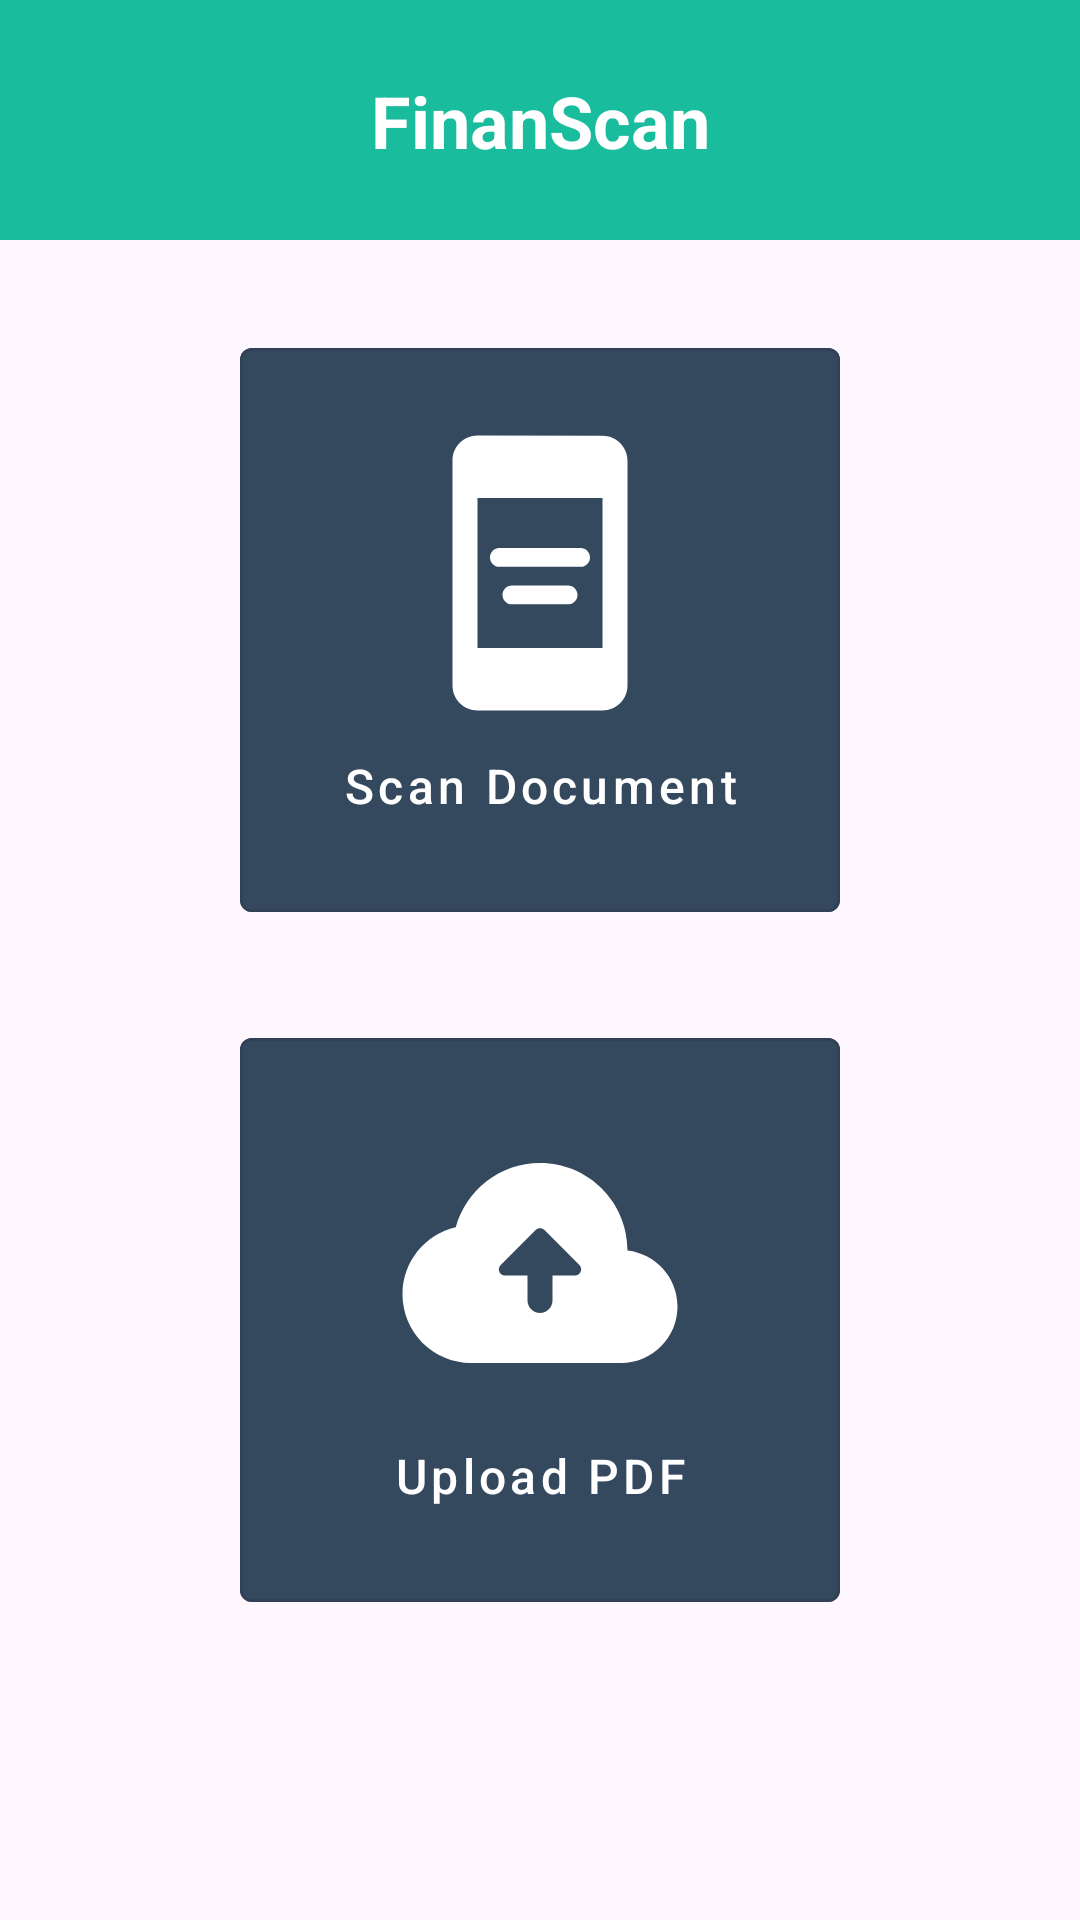

The Android layout XML behind this screen, and the referenced resources:
<!-- AndroidManifest.xml: application theme Theme.Finansca -->
<!-- res/layout/activity_main.xml -->
<?xml version="1.0" encoding="utf-8"?>
<androidx.constraintlayout.widget.ConstraintLayout xmlns:android="http://schemas.android.com/apk/res/android"
    xmlns:app="http://schemas.android.com/apk/res-auto"
    xmlns:tools="http://schemas.android.com/tools"
    android:id="@+id/main"
    android:layout_width="match_parent"
    android:layout_height="match_parent"
    tools:context=".MainActivity">

    <View
        android:id="@+id/title_background"
        android:layout_width="match_parent"
        android:layout_height="80dp"
        android:background="@color/green"
        app:layout_constraintTop_toTopOf="parent"
        app:layout_constraintStart_toStartOf="parent"
        app:layout_constraintEnd_toEndOf="parent" />

    <TextView
        android:id="@+id/title_main"
        android:layout_width="wrap_content"
        android:layout_height="wrap_content"
        android:text="@string/app_name"
        android:textSize="24sp"
        android:textStyle="bold"
        android:textColor="@color/white"
        app:layout_constraintTop_toTopOf="@id/title_background"
        app:layout_constraintBottom_toBottomOf="@id/title_background"
        app:layout_constraintStart_toStartOf="parent"
        app:layout_constraintEnd_toEndOf="parent" />

    <com.google.android.material.button.MaterialButton
        android:id="@+id/btn_scan"
        style="@style/Widget.MaterialComponents.Button.OutlinedButton"
        android:layout_width="200dp"
        android:layout_height="200dp"
        android:backgroundTint="@color/dark"
        android:padding="25dp"
        android:text="@string/scan"
        android:textSize="16sp"
        android:textAllCaps="false"
        android:textColor="@color/white"
        android:drawableTop="@drawable/round_aod_24"
        app:layout_constraintTop_toBottomOf="@id/title_background"
        android:layout_marginStart="30dp"
        android:layout_marginEnd="30dp"
        android:layout_marginTop="30dp"
        app:layout_constraintStart_toStartOf="parent"
        app:layout_constraintEnd_toEndOf="parent" />

    <com.google.android.material.button.MaterialButton
        android:id="@+id/btn_upload"
        style="@style/Widget.MaterialComponents.Button.OutlinedButton"
        android:layout_width="200dp"
        android:layout_height="200dp"
        android:backgroundTint="@color/dark"
        android:padding="25dp"
        android:text="@string/upload"
        android:textSize="16sp"
        android:textAllCaps="false"
        android:textColor="@color/white"
        android:drawableTop="@drawable/round_backup_24"
        app:layout_constraintTop_toBottomOf="@id/btn_scan"
        android:layout_marginStart="30dp"
        android:layout_marginEnd="30dp"
        android:layout_marginTop="30dp"
        app:layout_constraintStart_toStartOf="parent"
        app:layout_constraintEnd_toEndOf="parent" />


</androidx.constraintlayout.widget.ConstraintLayout>
<!-- resources referenced by this layout -->
<resources>
  <color name="dark">#34485E</color>
  <color name="green">#19BC9C</color>
  <color name="white">#FFFFFFFF</color>
  <!-- drawable round_aod_24 (drawable) -->
  <vector xmlns:android="http://schemas.android.com/apk/res/android" android:height="100dp" android:tint="#FFFFFF" android:viewportHeight="24" android:viewportWidth="24" android:width="100dp">
        
      <path android:fillColor="@android:color/white" android:pathData="M17,1.01L7,1C5.9,1 5,1.9 5,3v18c0,1.1 0.9,2 2,2h10c1.1,0 2,-0.9 2,-2V3C19,1.9 18.1,1.01 17,1.01zM17,18H7V6h10V18zM8.75,10h6.5c0.41,0 0.75,0.34 0.75,0.75v0c0,0.41 -0.34,0.75 -0.75,0.75h-6.5C8.34,11.5 8,11.16 8,10.75v0C8,10.34 8.34,10 8.75,10zM9.75,13h4.5c0.41,0 0.75,0.34 0.75,0.75v0c0,0.41 -0.34,0.75 -0.75,0.75h-4.5C9.34,14.5 9,14.16 9,13.75v0C9,13.34 9.34,13 9.75,13z"/>
      
  </vector>
  <!-- drawable round_backup_24 (drawable) -->
  <vector xmlns:android="http://schemas.android.com/apk/res/android" android:height="100dp" android:tint="#FFFFFF" android:viewportHeight="24" android:viewportWidth="24" android:width="100dp">
        
      <path android:fillColor="@android:color/white" android:pathData="M19,11c0,-3.87 -3.13,-7 -7,-7C8.78,4 6.07,6.18 5.26,9.15C2.82,9.71 1,11.89 1,14.5C1,17.54 3.46,20 6.5,20c1.76,0 10.25,0 12,0l0,0c2.49,-0.01 4.5,-2.03 4.5,-4.52C23,13.15 21.25,11.26 19,11zM13,13v2c0,0.55 -0.45,1 -1,1h0c-0.55,0 -1,-0.45 -1,-1v-2H9.21c-0.45,0 -0.67,-0.54 -0.35,-0.85l2.79,-2.79c0.2,-0.2 0.51,-0.2 0.71,0l2.79,2.79c0.31,0.31 0.09,0.85 -0.35,0.85H13z"/>
      
  </vector>
  <string name="app_name">FinanScan</string>
  <string name="scan">Scan Document</string>
  <string name="upload">Upload PDF</string>
  <style name="Theme.Finansca" parent="Base.Theme.Finansca" />
  <style name="Base.Theme.Finansca" parent="Theme.Material3.DayNight.NoActionBar">
          
          
      </style>
</resources>
